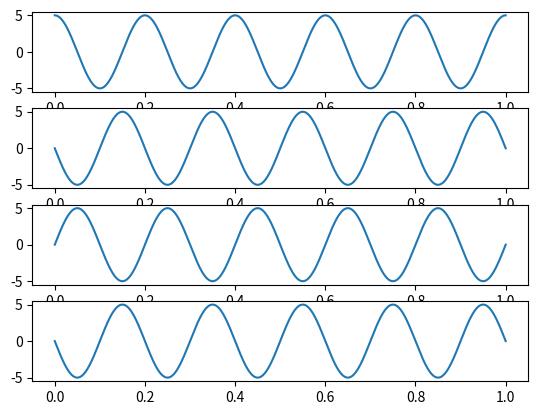
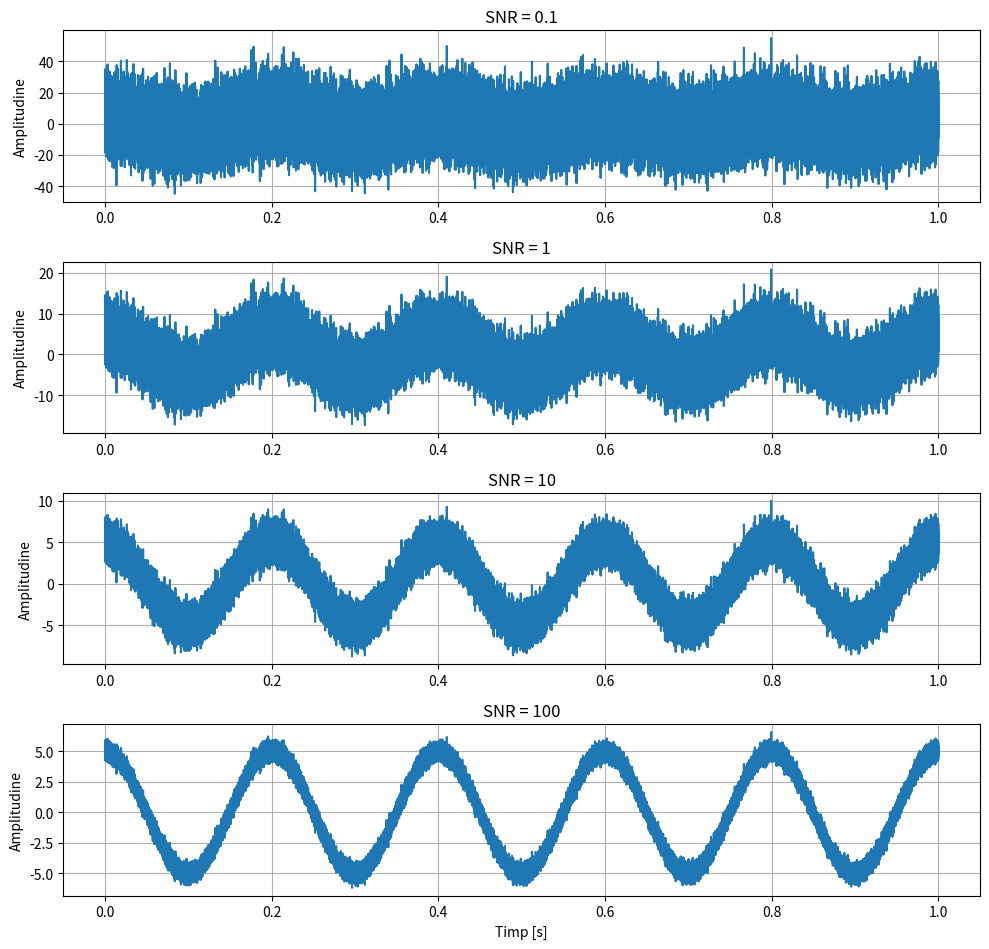

The script that saved these images, in order:
import numpy as np
import matplotlib.pyplot as plt



A=5
f1 = 5
f2 = 10
f3 = 100
f4 = 1000         
phi1 = np.pi/2
phi2 =  np.pi
phi3= np.pi*2
phi4= np.pi*3
t = np.linspace(0, 1, 100000)  


x1 = A * np.sin(2 * np.pi * f1 * t + phi1)

x2 = A * np.sin(2 * np.pi * f1 * t + phi2)

x3 = A * np.sin(2 * np.pi * f1 * t + phi3)

x4 = A * np.sin(2 * np.pi * f1 * t + phi4)



figs,axs=plt.subplots(4)

axs[0].plot(t,x1)

axs[1].plot(t,x2)

axs[2].plot(t,x3)

axs[3].plot(t,x4)

plt.show()



z = np.random.normal(0, 1, len(x1))  


snr_values = [0.1, 1, 10, 100]

fig, axes = plt.subplots(4, 1, figsize=(10, 10))

for i, snr in enumerate(snr_values):
    gamma = np.linalg.norm(x1) / (np.linalg.norm(z) * np.sqrt(snr))
    x_noisy = x1 + gamma * z

    axes[i].plot(t, x_noisy)
    axes[i].set_title(f'SNR = {snr}')
    axes[i].set_ylabel('Amplitudine')
    axes[i].grid(True)

axes[-1].set_xlabel('Timp [s]')
plt.tight_layout(rect=[0, 0, 1, 0.96])
plt.show()




